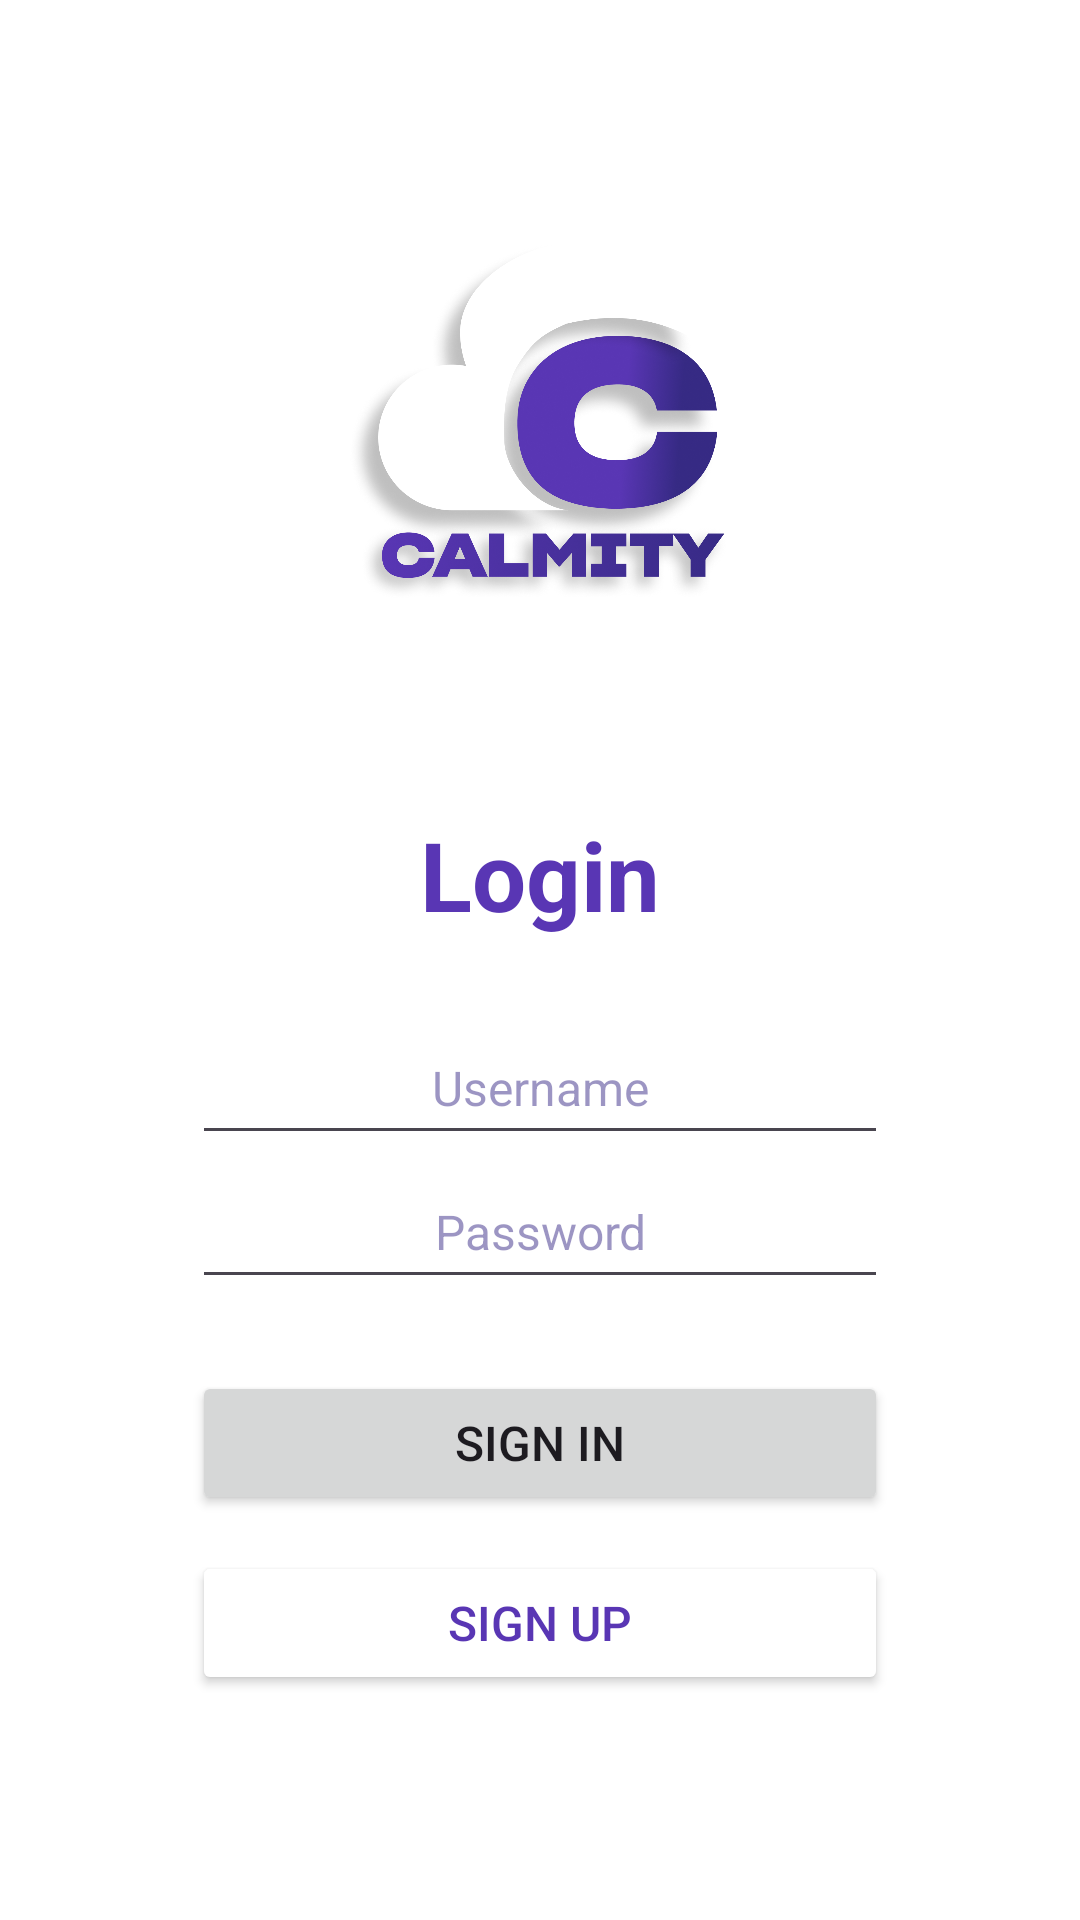

Layout XML and referenced resources for this Android screen:
<!-- AndroidManifest.xml: application theme Theme.CALMITY -->
<!-- res/layout/activity_main.xml -->
<?xml version="1.0" encoding="utf-8"?>
<RelativeLayout
    xmlns:android="http://schemas.android.com/apk/res/android"
    xmlns:tools="http://schemas.android.com/tools"
    xmlns:app="http://schemas.android.com/apk/res-auto"
    android:layout_width="match_parent"
    android:layout_height="match_parent"
    android:gravity="center"
    android:background="@drawable/start_background"
    android:padding="64dp"

    tools:context=".MainActivity">

  <LinearLayout
      android:layout_width="match_parent"
      android:layout_height="wrap_content"
      android:gravity="center"
      android:orientation="vertical">

    <ImageView
      android:layout_width="128dp"
      android:layout_height="131dp"
      android:layout_marginBottom="64dp"
      android:src="@drawable/logo" />

    <TextView
        android:id="@+id/textView2"
        android:layout_width="match_parent"
        android:layout_height="wrap_content"
        android:layout_marginBottom="24dp"
        android:text="Login"
        android:textAlignment="center"
        android:textColor="#5936B4"
        android:textSize="32sp"
        android:textStyle="bold" />

    <EditText
        android:id="@+id/Username"
        android:layout_width="match_parent"
        android:layout_height="48dp"
        android:inputType="text"
        android:text="Username"
        android:textAlignment="center"
        android:textColor="#80392C88"
        android:textSize="16sp" />

    <EditText
        android:id="@+id/Password"
        android:layout_width="match_parent"
        android:layout_height="48dp"
        android:layout_marginBottom="24dp"
        android:inputType="text"
        android:text="Password"
        android:textAlignment="center"
        android:textColor="#80392C88"
        android:textSize="16sp" />

    <Button
        android:id="@+id/signin"
        android:layout_width="match_parent"
        android:layout_height="wrap_content"
        android:layout_marginBottom="12dp"
        android:text="Sign in"
        android:padding="8dp"
        android:textSize="16sp" />

    <Button
        android:id="@+id/signup"
        android:layout_width="match_parent"
        android:layout_height="wrap_content"
        android:backgroundTint="@color/white"
        android:padding="8dp"
        android:text="Sign up"
        android:textColor="#5936B4"
        android:textSize="16sp"
        app:strokeColor="#5936B4"
        app:strokeWidth="1dp" />

  </LinearLayout>

</RelativeLayout>
<!-- resources referenced by this layout -->
<resources>
  <color name="white">#FFFFFFFF</color>
  <!-- drawable logo: png bitmap (drawable, 705541 bytes) -->
  <!-- drawable start_background (drawable) -->
  <?xml version="1.0" encoding="utf-8"?>
  <shape xmlns:android="http://schemas.android.com/apk/res/android">
      <gradient android:type="linear" android:angle="60"
          android:startColor="#FFFFFF" android:endColor="#FFFFFF"/>
  </shape>
  <style name="Theme.CALMITY" parent="Base.Theme.CALMITY" />
  <style name="Base.Theme.CALMITY" parent="Theme.Material3.DayNight.NoActionBar">
          
          
      </style>
</resources>
